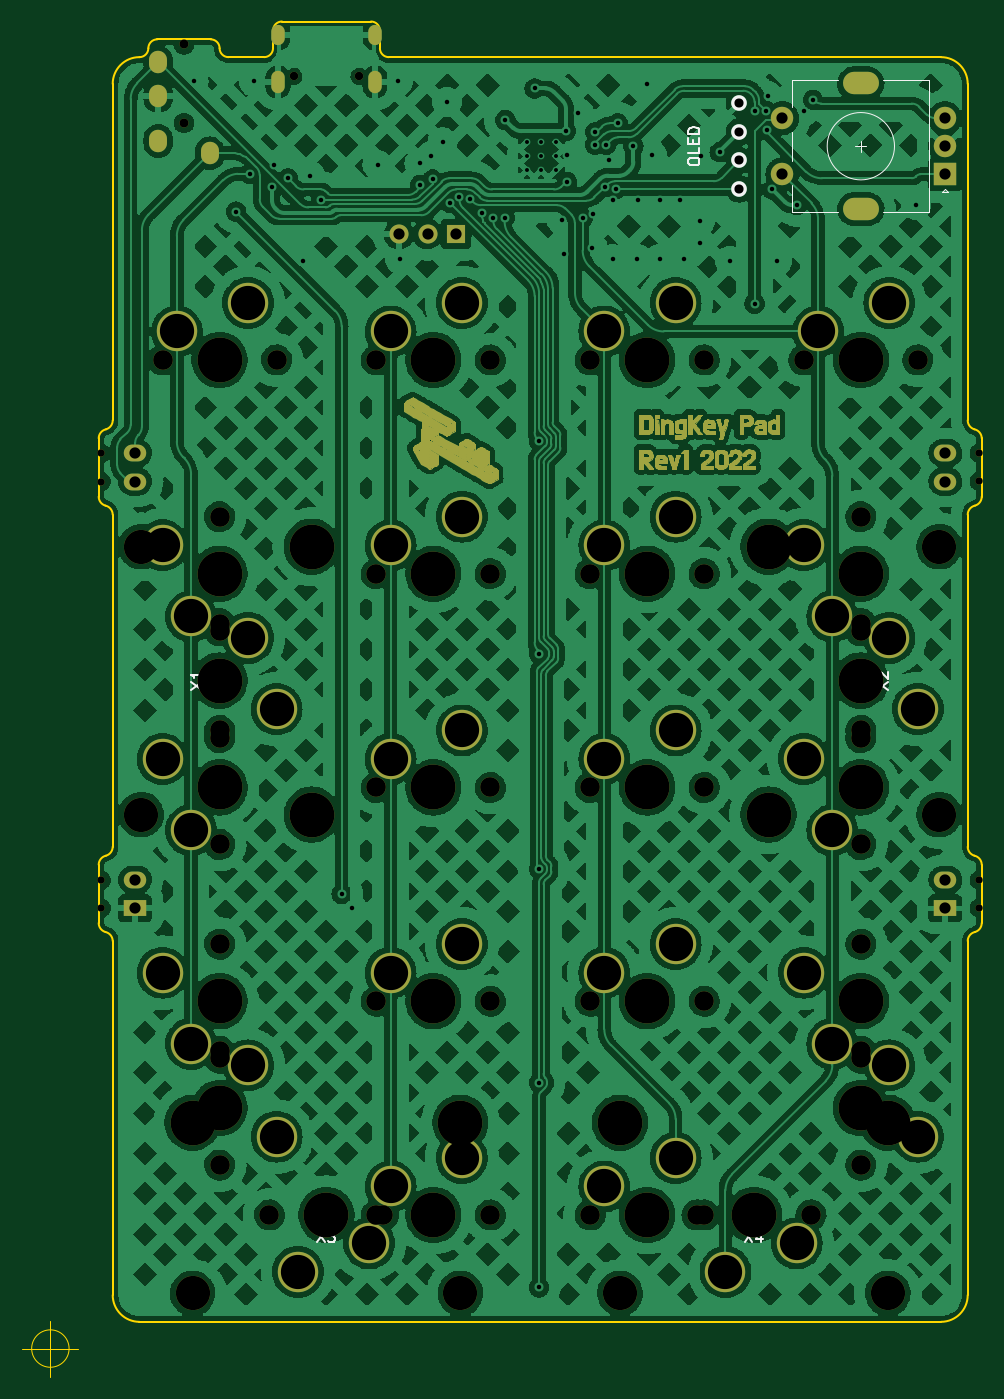
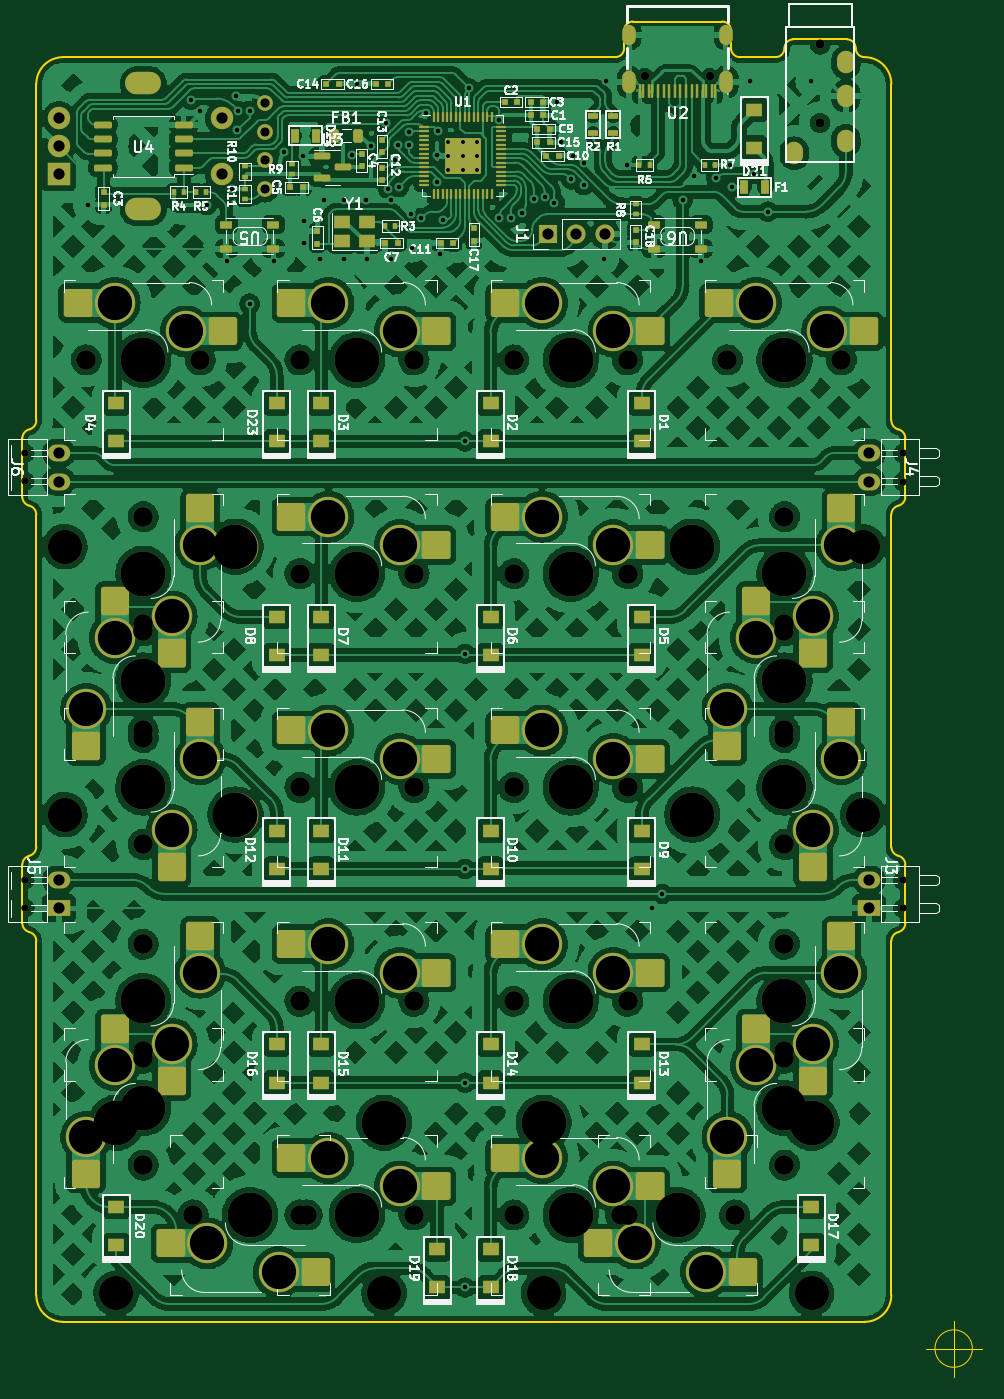
Circuit board: 11 layer files. Board 85.5 x 120.8 mm.
- bottom_copper: Container65-B_Cu.gbr (937571 bytes)
- bottom_mask: Container65-B_Mask.gbr (17358 bytes)
- paste: Container65-B_Paste.gbr (11460 bytes)
- bottom_silk: Container65-B_Silkscreen.gbr (86336 bytes)
- outline: Container65-Edge_Cuts.gbr (3767 bytes)
- top_copper: Container65-F_Cu.gbr (1053389 bytes)
- top_mask: Container65-F_Mask.gbr (91330 bytes)
- paste: Container65-F_Paste.gbr (494 bytes)
- top_silk: Container65-F_Silkscreen.gbr (3785 bytes)
- drill: Container65-NPTH.drl (1620 bytes)
- drill: Container65-PTH.drl (2625 bytes)

=== bottom_copper: Container65-B_Cu.gbr (937571 bytes, source omitted) ===
=== bottom_mask: Container65-B_Mask.gbr (17358 bytes, source omitted) ===
=== paste: Container65-B_Paste.gbr (11460 bytes, source omitted) ===
=== bottom_silk: Container65-B_Silkscreen.gbr (86336 bytes, source omitted) ===
=== outline: Container65-Edge_Cuts.gbr ===
G04 #@! TF.GenerationSoftware,KiCad,Pcbnew,(6.0.7)*
G04 #@! TF.CreationDate,2022-10-25T17:13:03-05:00*
G04 #@! TF.ProjectId,Container65,436f6e74-6169-46e6-9572-36352e6b6963,rev?*
G04 #@! TF.SameCoordinates,Original*
G04 #@! TF.FileFunction,Profile,NP*
%FSLAX46Y46*%
G04 Gerber Fmt 4.6, Leading zero omitted, Abs format (unit mm)*
G04 Created by KiCad (PCBNEW (6.0.7)) date 2022-10-25 17:13:03*
%MOMM*%
%LPD*%
G01*
G04 APERTURE LIST*
G04 #@! TA.AperFunction,Profile*
%ADD10C,0.100000*%
G04 #@! TD*
G04 #@! TA.AperFunction,Profile*
%ADD11C,0.150000*%
G04 #@! TD*
G04 APERTURE END LIST*
D10*
X35797916Y-136525000D02*
G75*
G03*
X35797916Y-136525000I-1666666J0D01*
G01*
X31631250Y-136525000D02*
X36631250Y-136525000D01*
X34131250Y-134025000D02*
X34131250Y-139025000D01*
D11*
X39687494Y-100200000D02*
G75*
G03*
X39037500Y-99400000I-831094J-11200D01*
G01*
X115887500Y-100200000D02*
X115887500Y-131762500D01*
X49212499Y-20637451D02*
G75*
G03*
X48418701Y-19843701I-793799J-49D01*
G01*
X38437500Y-93400000D02*
X38437500Y-98600000D01*
X113506250Y-134143750D02*
X42068750Y-134143750D01*
X39087507Y-54600023D02*
G75*
G03*
X39687500Y-53800000I-233107J799823D01*
G01*
X39687500Y-53800000D02*
X39687500Y-23812500D01*
X42068801Y-21431351D02*
G75*
G03*
X42862551Y-20637551I-101J793851D01*
G01*
X39087507Y-92600023D02*
G75*
G03*
X39687500Y-91800000I-233107J799823D01*
G01*
X113506250Y-21431250D02*
X64293750Y-21431250D01*
X53975000Y-20637500D02*
X53975000Y-19050000D01*
X48418701Y-19843701D02*
X43656301Y-19843801D01*
X115887500Y-62200000D02*
X115887500Y-91800000D01*
X115887524Y-91800000D02*
G75*
G03*
X116487500Y-92600000I833076J-200D01*
G01*
X53181250Y-21431250D02*
X50006201Y-21431201D01*
X115887524Y-53800000D02*
G75*
G03*
X116487500Y-54600000I833076J-200D01*
G01*
X39687450Y-131762500D02*
G75*
G03*
X42068750Y-134143750I2381250J0D01*
G01*
X43656301Y-19843851D02*
G75*
G03*
X42862551Y-20637551I-1J-793749D01*
G01*
X39087499Y-92599995D02*
G75*
G03*
X38437500Y-93400000I181101J-811205D01*
G01*
X49212499Y-20637451D02*
G75*
G03*
X50006201Y-21431201I793801J51D01*
G01*
X113506250Y-134143700D02*
G75*
G03*
X115887500Y-131762500I-50J2381300D01*
G01*
X117137494Y-55400000D02*
G75*
G03*
X116487500Y-54600000I-831094J-11200D01*
G01*
X116537507Y-99400023D02*
G75*
G03*
X117137500Y-98600000I-233107J799823D01*
G01*
X117137500Y-60600000D02*
X117137500Y-55400000D01*
X54768750Y-18256300D02*
G75*
G03*
X53975000Y-19050000I50J-793800D01*
G01*
X39087499Y-54599995D02*
G75*
G03*
X38437500Y-55400000I181101J-811205D01*
G01*
X39687500Y-91800000D02*
X39687500Y-62200000D01*
X63499950Y-20637500D02*
G75*
G03*
X64293750Y-21431250I793850J100D01*
G01*
X42068750Y-21431250D02*
G75*
G03*
X39687500Y-23812500I150J-2381400D01*
G01*
X39687500Y-100200000D02*
X39687500Y-131762500D01*
X116537499Y-99399995D02*
G75*
G03*
X115887500Y-100200000I181101J-811205D01*
G01*
X38437524Y-60600000D02*
G75*
G03*
X39037500Y-61400000I833076J-200D01*
G01*
X115887550Y-23812500D02*
G75*
G03*
X113506250Y-21431250I-2381450J-200D01*
G01*
X115887500Y-23812500D02*
X115887500Y-53800000D01*
X117137500Y-98600000D02*
X117137500Y-93400000D01*
X117137494Y-93400000D02*
G75*
G03*
X116487500Y-92600000I-831094J-11200D01*
G01*
X63500000Y-19050000D02*
X63500000Y-20637500D01*
X39687494Y-62200000D02*
G75*
G03*
X39037500Y-61400000I-831094J-11200D01*
G01*
X63500050Y-19050000D02*
G75*
G03*
X62706250Y-18256250I-793850J-100D01*
G01*
X38437524Y-98600000D02*
G75*
G03*
X39037500Y-99400000I833076J-200D01*
G01*
X116537507Y-61400023D02*
G75*
G03*
X117137500Y-60600000I-233107J799823D01*
G01*
X54768750Y-18256250D02*
X62706250Y-18256250D01*
X53181250Y-21431200D02*
G75*
G03*
X53975000Y-20637500I-50J793800D01*
G01*
X116537499Y-61399995D02*
G75*
G03*
X115887500Y-62200000I181101J-811205D01*
G01*
X38437500Y-55400000D02*
X38437500Y-60600000D01*
M02*

=== top_copper: Container65-F_Cu.gbr (1053389 bytes, source omitted) ===
=== top_mask: Container65-F_Mask.gbr (91330 bytes, source omitted) ===
=== paste: Container65-F_Paste.gbr ===
G04 #@! TF.GenerationSoftware,KiCad,Pcbnew,(6.0.7)*
G04 #@! TF.CreationDate,2022-10-25T17:13:03-05:00*
G04 #@! TF.ProjectId,Container65,436f6e74-6169-46e6-9572-36352e6b6963,rev?*
G04 #@! TF.SameCoordinates,Original*
G04 #@! TF.FileFunction,Paste,Top*
G04 #@! TF.FilePolarity,Positive*
%FSLAX46Y46*%
G04 Gerber Fmt 4.6, Leading zero omitted, Abs format (unit mm)*
G04 Created by KiCad (PCBNEW (6.0.7)) date 2022-10-25 17:13:03*
%MOMM*%
%LPD*%
G01*
G04 APERTURE LIST*
G04 APERTURE END LIST*
M02*

=== top_silk: Container65-F_Silkscreen.gbr ===
G04 #@! TF.GenerationSoftware,KiCad,Pcbnew,(6.0.7)*
G04 #@! TF.CreationDate,2022-10-25T17:13:03-05:00*
G04 #@! TF.ProjectId,Container65,436f6e74-6169-46e6-9572-36352e6b6963,rev?*
G04 #@! TF.SameCoordinates,Original*
G04 #@! TF.FileFunction,Legend,Top*
G04 #@! TF.FilePolarity,Positive*
%FSLAX46Y46*%
G04 Gerber Fmt 4.6, Leading zero omitted, Abs format (unit mm)*
G04 Created by KiCad (PCBNEW (6.0.7)) date 2022-10-25 17:13:03*
%MOMM*%
%LPD*%
G01*
G04 APERTURE LIST*
%ADD10C,0.150000*%
%ADD11C,0.120000*%
%ADD12C,1.397000*%
G04 APERTURE END LIST*
D10*
G04 #@! TO.C,X3*
X57927976Y-126071130D02*
X58594642Y-127071130D01*
X58594642Y-126071130D02*
X57927976Y-127071130D01*
X58880357Y-126071130D02*
X59499404Y-126071130D01*
X59166071Y-126452083D01*
X59308928Y-126452083D01*
X59404166Y-126499702D01*
X59451785Y-126547321D01*
X59499404Y-126642559D01*
X59499404Y-126880654D01*
X59451785Y-126975892D01*
X59404166Y-127023511D01*
X59308928Y-127071130D01*
X59023214Y-127071130D01*
X58927976Y-127023511D01*
X58880357Y-126975892D01*
G04 #@! TO.C,X4*
X96027976Y-126071130D02*
X96694642Y-127071130D01*
X96694642Y-126071130D02*
X96027976Y-127071130D01*
X97504166Y-126404464D02*
X97504166Y-127071130D01*
X97266071Y-126023511D02*
X97027976Y-126737797D01*
X97647023Y-126737797D01*
G04 #@! TO.C,X2*
X107814880Y-77803273D02*
X108814880Y-77136607D01*
X107814880Y-77136607D02*
X108814880Y-77803273D01*
X107910119Y-76803273D02*
X107862500Y-76755654D01*
X107814880Y-76660416D01*
X107814880Y-76422321D01*
X107862500Y-76327083D01*
X107910119Y-76279464D01*
X108005357Y-76231845D01*
X108100595Y-76231845D01*
X108243452Y-76279464D01*
X108814880Y-76850892D01*
X108814880Y-76231845D01*
G04 #@! TO.C,X1*
X46664880Y-77803273D02*
X47664880Y-77136607D01*
X46664880Y-77136607D02*
X47664880Y-77803273D01*
X47664880Y-76231845D02*
X47664880Y-76803273D01*
X47664880Y-76517559D02*
X46664880Y-76517559D01*
X46807738Y-76612797D01*
X46902976Y-76708035D01*
X46950595Y-76803273D01*
G04 #@! TO.C,OL1*
X90957380Y-30821130D02*
X90957380Y-30630654D01*
X91005000Y-30535416D01*
X91100238Y-30440178D01*
X91290714Y-30392559D01*
X91624047Y-30392559D01*
X91814523Y-30440178D01*
X91909761Y-30535416D01*
X91957380Y-30630654D01*
X91957380Y-30821130D01*
X91909761Y-30916369D01*
X91814523Y-31011607D01*
X91624047Y-31059226D01*
X91290714Y-31059226D01*
X91100238Y-31011607D01*
X91005000Y-30916369D01*
X90957380Y-30821130D01*
X91957380Y-29487797D02*
X91957380Y-29963988D01*
X90957380Y-29963988D01*
X91433571Y-29154464D02*
X91433571Y-28821130D01*
X91957380Y-28678273D02*
X91957380Y-29154464D01*
X90957380Y-29154464D01*
X90957380Y-28678273D01*
X91957380Y-28249702D02*
X90957380Y-28249702D01*
X90957380Y-28011607D01*
X91005000Y-27868750D01*
X91100238Y-27773511D01*
X91195476Y-27725892D01*
X91385952Y-27678273D01*
X91528809Y-27678273D01*
X91719285Y-27725892D01*
X91814523Y-27773511D01*
X91909761Y-27868750D01*
X91957380Y-28011607D01*
X91957380Y-28249702D01*
D11*
G04 #@! TO.C,SW1*
X100262500Y-23468750D02*
X104362500Y-23468750D01*
X106862500Y-29368750D02*
X105862500Y-29368750D01*
X113862500Y-33168750D02*
X114162500Y-33468750D01*
X112462500Y-35268750D02*
X112462500Y-23468750D01*
X100262500Y-25868750D02*
X100262500Y-23468750D01*
X114162500Y-33468750D02*
X113562500Y-33468750D01*
X100262500Y-30668750D02*
X100262500Y-28068750D01*
X106362500Y-29868750D02*
X106362500Y-28868750D01*
X108362500Y-35268750D02*
X112462500Y-35268750D01*
X108362500Y-23468750D02*
X112462500Y-23468750D01*
X113562500Y-33468750D02*
X113862500Y-33168750D01*
X100262500Y-35268750D02*
X100262500Y-32868750D01*
X104362500Y-35268750D02*
X100262500Y-35268750D01*
X109362500Y-29368750D02*
G75*
G03*
X109362500Y-29368750I-3000000J0D01*
G01*
G04 #@! TD*
D12*
G04 #@! TO.C,OL1*
X95517500Y-33178750D03*
X95517500Y-30638750D03*
X95517500Y-28098750D03*
X95517500Y-25558750D03*
G04 #@! TD*
M02*

=== drill: Container65-NPTH.drl ===
M48
INCH,TZ
T1C0.0256
T2C0.0295
T3C0.0315
T4C0.0591
T5C0.0689
T6C0.1200
T7C0.1570
T8C0.1575
%
G90
G05
T1
X15231Y-22344
X15231Y-23328
X15231Y-37316
X15231Y-38301
X46019Y-22328
X46019Y-23312
X46019Y-37305
X46019Y-38289
T2
X21983Y-9115
X24266Y-9115
T3
X18125Y-7992
X18125Y-10748
T5
X17375Y-19063
X19375Y-24563
X19375Y-28313
X19375Y-28562
X19375Y-32063
X19375Y-32313
X19375Y-36063
X19375Y-39563
X19375Y-43313
X19375Y-43563
X19375Y-47313
X21125Y-49063
X21375Y-19063
X24875Y-19063
X24875Y-26563
X24875Y-34063
X24875Y-41563
X24875Y-49063
X25125Y-49063
X28875Y-19063
X28875Y-26563
X28875Y-34063
X28875Y-41563
X28875Y-49063
X32375Y-19063
X32375Y-26563
X32375Y-34063
X32375Y-41563
X32375Y-49063
X36125Y-49063
X36375Y-19063
X36375Y-26563
X36375Y-34063
X36375Y-41563
X36375Y-49063
X39875Y-19063
X40125Y-49063
X41875Y-24563
X41875Y-28313
X41875Y-28562
X41875Y-32063
X41875Y-32313
X41875Y-36063
X41875Y-39563
X41875Y-43313
X41875Y-43563
X41875Y-47313
X43875Y-19063
T6
X16625Y-25613
X16625Y-35012
X18425Y-51812
X27825Y-51812
X33425Y-51812
X42825Y-51812
X44625Y-25613
X44625Y-35012
T7
X18425Y-45824
X22613Y-25613
X22613Y-35012
X27825Y-45824
X33425Y-45824
X38637Y-25613
X38637Y-35012
X42825Y-45824
T8
X19375Y-19063
X19375Y-26563
X19375Y-30313
X19375Y-34063
X19375Y-41563
X19375Y-45313
X23125Y-49063
X26875Y-19063
X26875Y-26563
X26875Y-34063
X26875Y-41563
X26875Y-49063
X34375Y-19063
X34375Y-26563
X34375Y-34063
X34375Y-41563
X34375Y-49063
X38125Y-49063
X41875Y-19063
X41875Y-26563
X41875Y-30313
X41875Y-34063
X41875Y-41563
X41875Y-45313
T4
G00X42131Y-9358
M15
G01X41619Y-9358
M16
G05
G00X42131Y-13767
M15
G01X41619Y-13767
M16
G05
T0
M30

=== drill: Container65-PTH.drl ===
M48
INCH,TZ
T1C0.0138
T2C0.0157
T3C0.0315
T4C0.0320
T5C0.0354
T6C0.0394
T7C0.1201
%
G90
G05
T1
X30162Y-11398
X30162Y-11900
X30162Y-12402
X30664Y-11398
X30664Y-11900
X30664Y-12402
X31166Y-11398
X31166Y-11900
X31166Y-12402
T2
X18460Y-9291
X19956Y-13858
X20428Y-12530
X20586Y-9291
X21216Y-13002
X21294Y-12215
X21767Y-12687
X22318Y-15591
X22554Y-12598
X22948Y-13435
X23656Y-37795
X24017Y-38301
X24916Y-12215
X25625Y-9291
X25704Y-15512
X26392Y-12169
X26419Y-12920
X26806Y-11900
X26848Y-12728
X27200Y-11427
X27357Y-10010
X27444Y-13540
X27792Y-13356
X28178Y-13431
X28588Y-13907
X28981Y-14065
X29375Y-14065
X29405Y-10640
X30428Y-9537
X30586Y-21919
X30586Y-29370
X30586Y-36919
X30586Y-44419
X30586Y-51607
X31373Y-14144
X31452Y-15354
X31531Y-11033
X31563Y-11875
X31563Y-12813
X31963Y-10386
X32114Y-14087
X32456Y-15118
X32477Y-13936
X32554Y-11073
X32554Y-11506
X32894Y-12991
X32948Y-11506
X33035Y-12032
X33164Y-15512
X33184Y-13465
X33280Y-13067
X33342Y-10758
X33893Y-11563
X34031Y-15512
X34050Y-13465
X34365Y-9380
X34547Y-11875
X34818Y-15512
X34838Y-13465
X35546Y-13465
X35684Y-15512
X36235Y-14193
X36235Y-14961
X36255Y-11900
X36924Y-11772
X37279Y-15591
X38145Y-10325
X38145Y-17087
X38538Y-10325
X38576Y-10996
X38617Y-9813
X38775Y-13081
X38932Y-15591
X39641Y-13632
X39877Y-10325
X40192Y-9931
X43814Y-13632
T4
X37605Y-10062
X37605Y-11063
X37605Y-12063
X37605Y-13063
T6
X16412Y-22328
X16412Y-23328
X16412Y-37301
X16412Y-38301
X25672Y-14646
X26672Y-14646
X27672Y-14646
X39119Y-10578
X39119Y-12547
X44828Y-10578
X44828Y-11563
X44828Y-12547
X44838Y-22328
X44838Y-23328
X44838Y-37305
X44838Y-38305
T7
X17375Y-25563
X17375Y-33063
X17375Y-40562
X17875Y-18063
X18375Y-28063
X18375Y-35563
X18375Y-43062
X20375Y-17063
X20375Y-28813
X20375Y-43813
X21375Y-31313
X21375Y-46313
X22125Y-51063
X24625Y-50063
X25375Y-18063
X25375Y-25563
X25375Y-33063
X25375Y-40562
X25375Y-48062
X27875Y-17063
X27875Y-24563
X27875Y-32063
X27875Y-39563
X27875Y-47063
X32875Y-18063
X32875Y-25563
X32875Y-33063
X32875Y-40562
X32875Y-48062
X35375Y-17063
X35375Y-24563
X35375Y-32063
X35375Y-39563
X35375Y-47063
X37125Y-51063
X39625Y-50063
X39875Y-25563
X39875Y-33063
X39875Y-40562
X40375Y-18063
X40875Y-28063
X40875Y-35563
X40875Y-43062
X42875Y-17063
X42875Y-28813
X42875Y-43813
X43875Y-31313
X43875Y-46313
T3
G00X21422Y-7541
M15
G01X21422Y-7777
M16
G05
G00X21422Y-9155
M15
G01X21422Y-9470
M16
G05
G00X24827Y-7541
M15
G01X24827Y-7777
M16
G05
G00X24827Y-9155
M15
G01X24827Y-9470
M16
G05
T5
G00X17219Y-8701
M15
G01X17219Y-8543
M16
G05
G00X17219Y-9882
M15
G01X17219Y-9724
M16
G05
G00X17219Y-11457
M15
G01X17219Y-11299
M16
G05
G00X19031Y-11890
M15
G01X19031Y-11732
M16
G05
T0
M30

